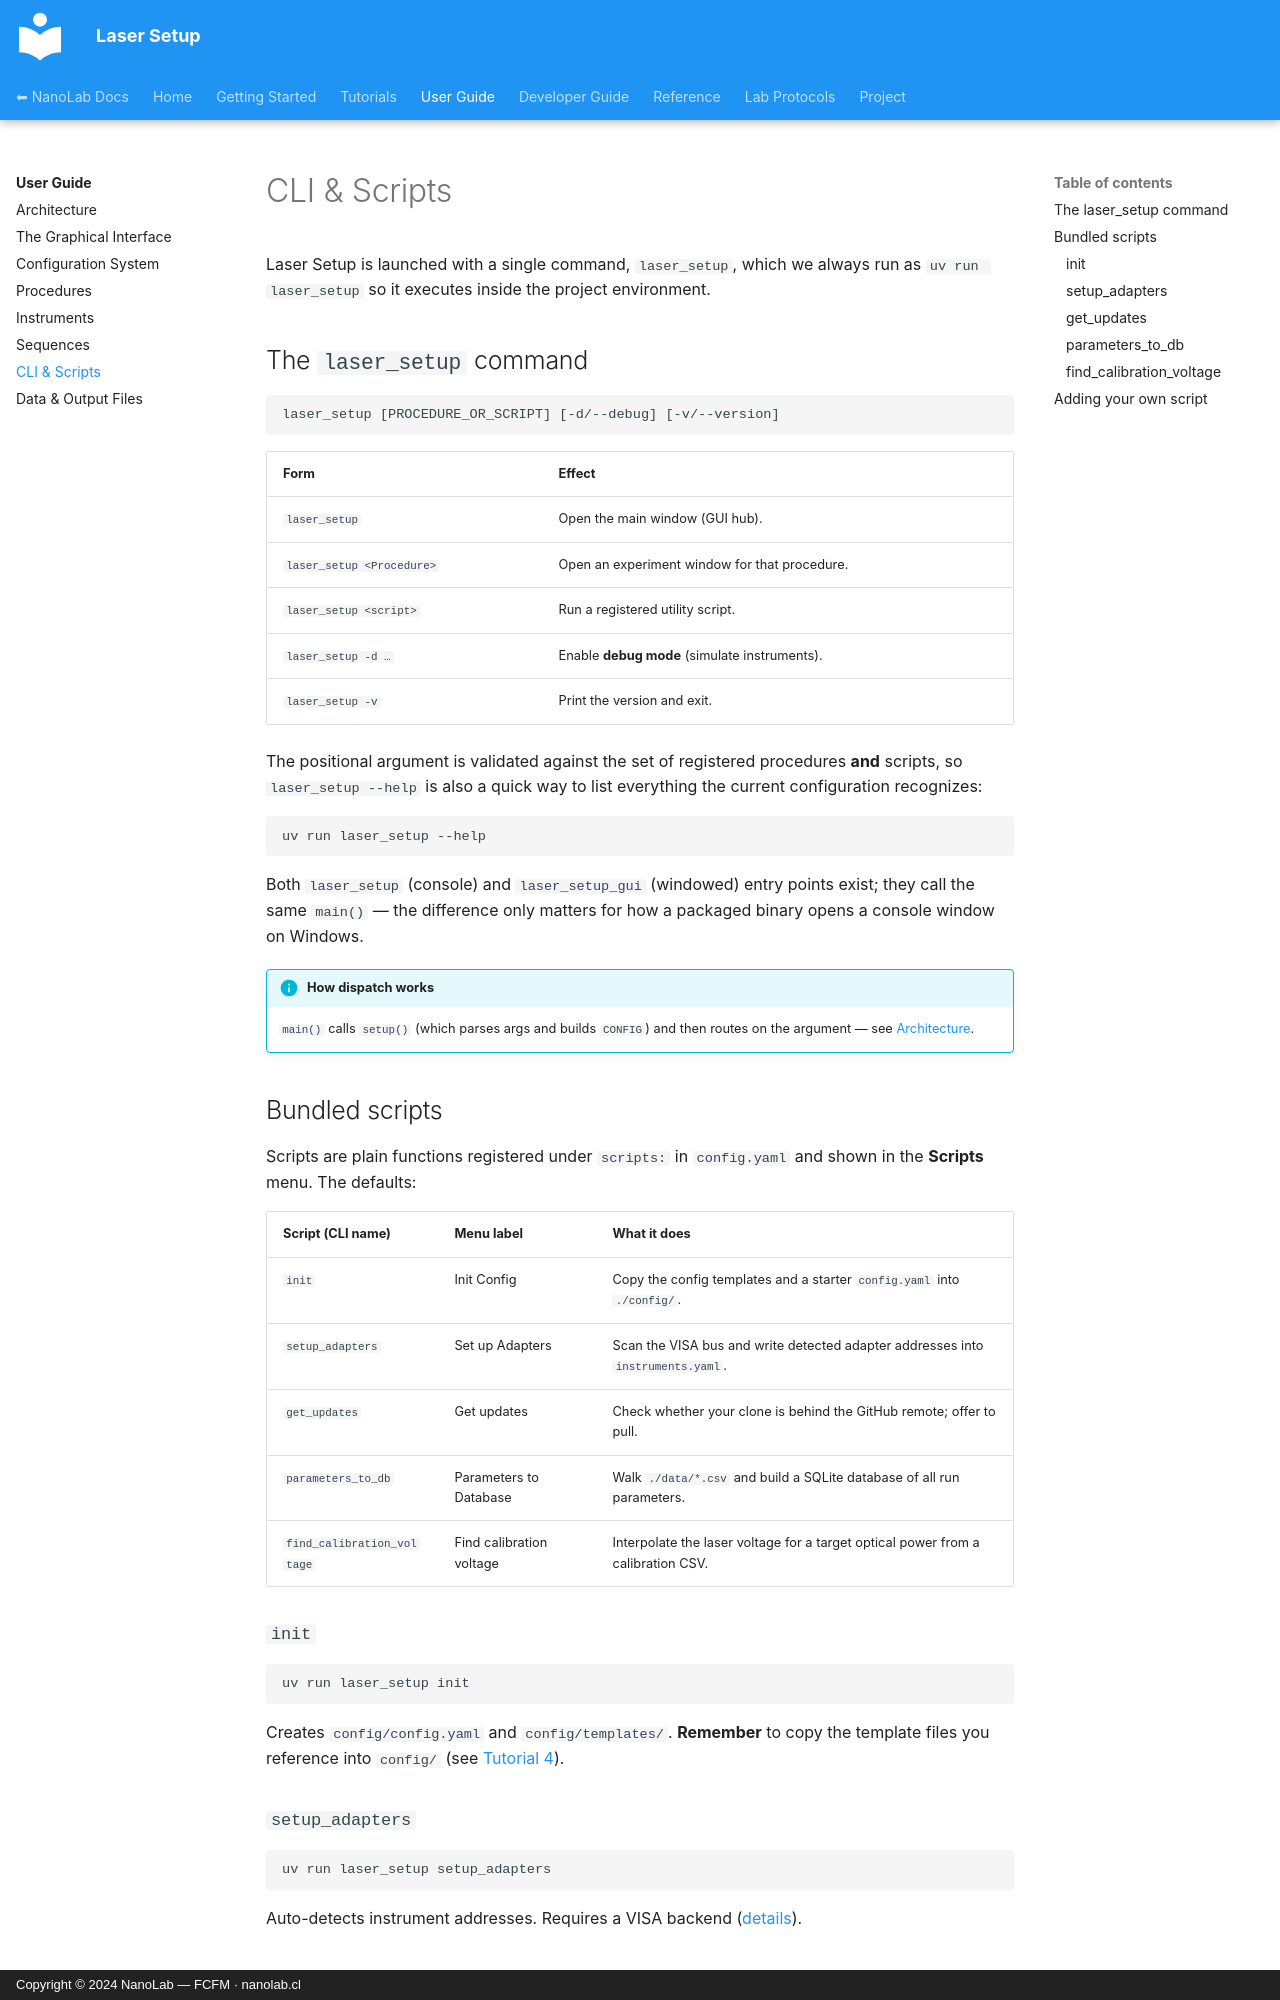

repository: nanolab-fcfm/laser_setup · page: user-guide/cli-and-scripts/index.html · generator: mkdocs · copyright: Copyright © 2024 NanoLab — FCFM · nanolab.cl

# CLI & Scripts

Laser Setup is launched with a single command, `laser_setup`, which we always
run as `uv run laser_setup` so it executes inside the project environment.

## The `laser_setup` command

```text
laser_setup [PROCEDURE_OR_SCRIPT] [-d/--debug] [-v/--version]
```

| Form | Effect |
| --- | --- |
| `laser_setup` | Open the main window (GUI hub). |
| `laser_setup <Procedure>` | Open an experiment window for that procedure. |
| `laser_setup <script>` | Run a registered utility script. |
| `laser_setup -d …` | Enable **debug mode** (simulate instruments). |
| `laser_setup -v` | Print the version and exit. |

The positional argument is validated against the set of registered procedures
**and** scripts, so `laser_setup --help` is also a quick way to list everything
the current configuration recognizes:

```bash
uv run laser_setup --help
```

Both `laser_setup` (console) and `laser_setup_gui` (windowed) entry points exist;
they call the same `main()` — the difference only matters for how a packaged
binary opens a console window on Windows.

!!! info "How dispatch works"
    `main()` calls `setup()` (which parses args and builds `CONFIG`) and then
    routes on the argument — see [Architecture](architecture.md#startup-flow).

## Bundled scripts

Scripts are plain functions registered under `scripts:` in `config.yaml` and
shown in the **Scripts** menu. The defaults:

| Script (CLI name) | Menu label | What it does |
| --- | --- | --- |
| `init` | Init Config | Copy the config templates and a starter `config.yaml` into `./config/`. |
| `setup_adapters` | Set up Adapters | Scan the VISA bus and write detected adapter addresses into `instruments.yaml`. |
| `get_updates` | Get updates | Check whether your clone is behind the GitHub remote; offer to pull. |
| `parameters_to_db` | Parameters to Database | Walk `./data/*.csv` and build a SQLite database of all run parameters. |
| `find_calibration_voltage` | Find calibration voltage | Interpolate the laser voltage for a target optical power from a calibration CSV. |

### `init`

```bash
uv run laser_setup init
```

Creates `config/config.yaml` and `config/templates/`. **Remember** to copy the
template files you reference into `config/` (see
[Tutorial 4](../tutorials/04-your-config.md#step-2-populate-the-referenced-files)).

### `setup_adapters`

```bash
uv run laser_setup setup_adapters
```

Auto-detects instrument addresses. Requires a VISA backend
([details](instruments.md#auto-discovering-adapters)).
